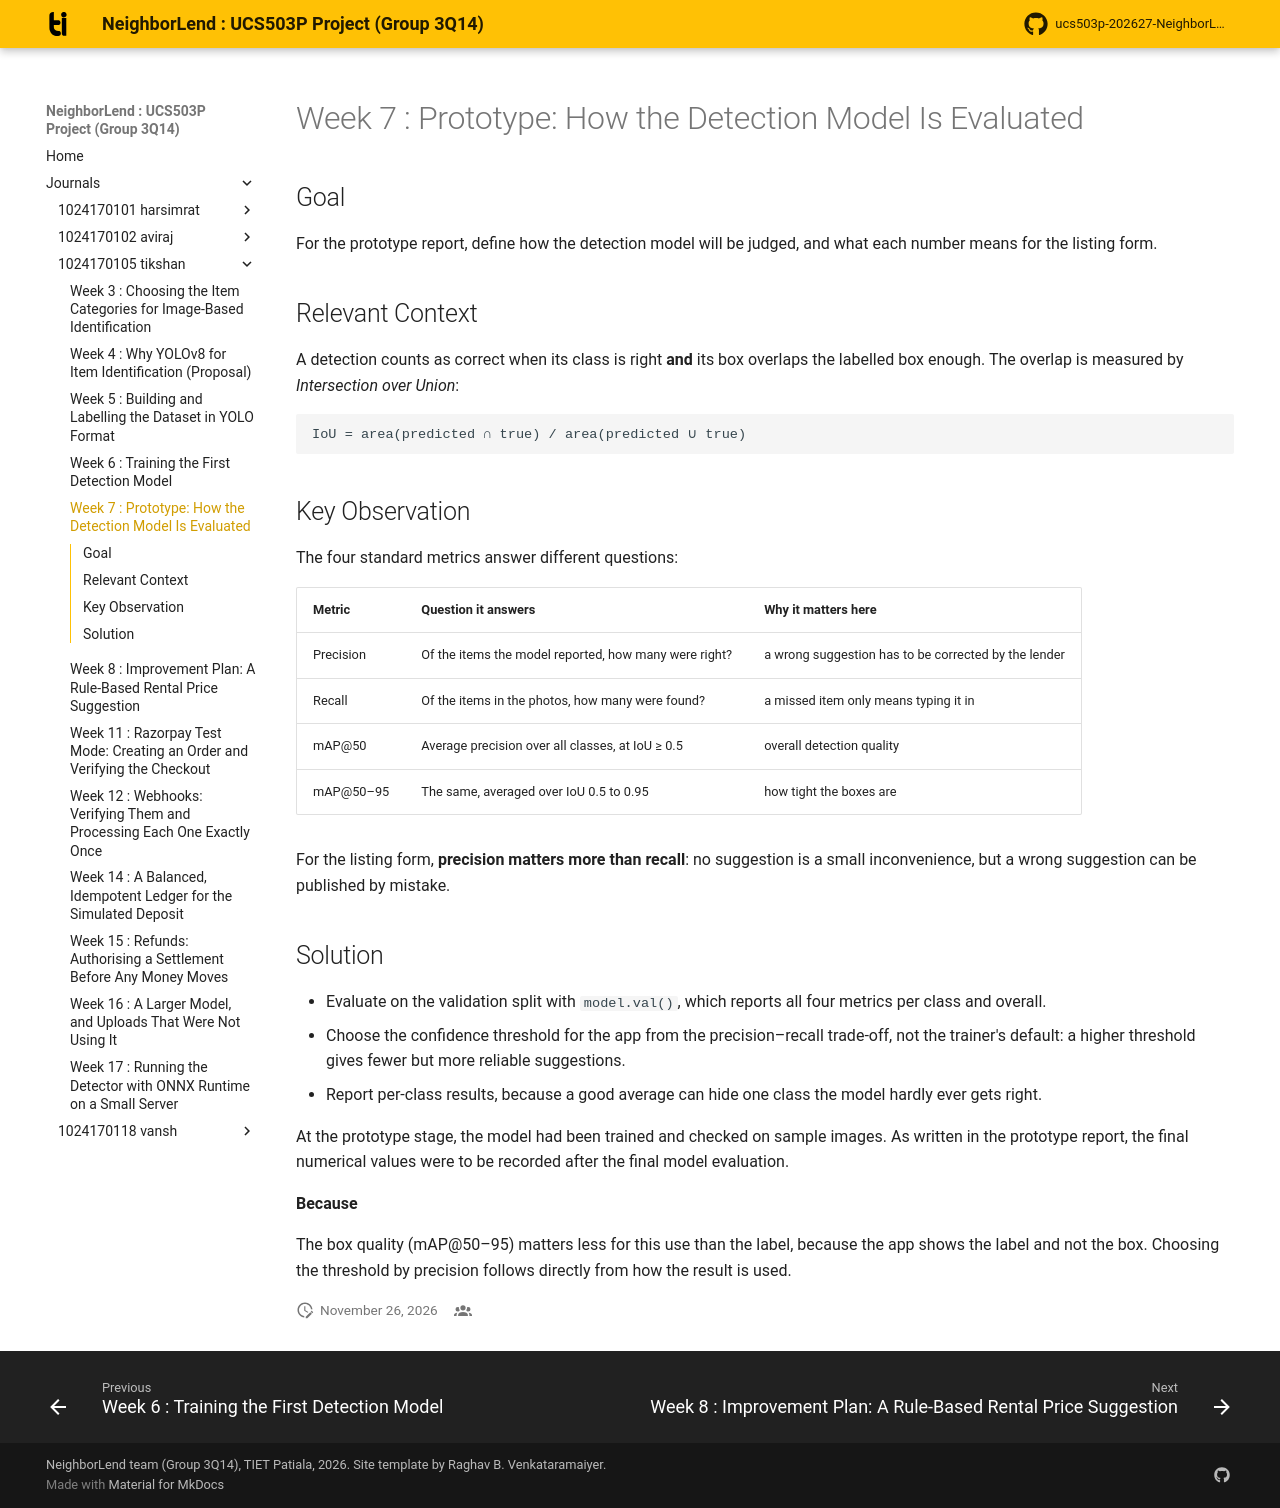

repository: aviraj1576/ucs503p-202627-NeighborLend-project · page: journals/1024170105-tikshan/w07-detection-metrics/index.html · generator: mkdocs

# Week 7 : Prototype: How the Detection Model Is Evaluated

## Goal

For the prototype report, define how the detection model will be judged, and
what each number means for the listing form.

## Relevant Context

A detection counts as correct when its class is right **and** its box
overlaps the labelled box enough. The overlap is measured by
*Intersection over Union*:

``` text
IoU = area(predicted ∩ true) / area(predicted ∪ true)
```

## Key Observation

The four standard metrics answer different questions:

| Metric | Question it answers | Why it matters here |
|---|---|---|
| Precision | Of the items the model reported, how many were right? | a wrong suggestion has to be corrected by the lender |
| Recall | Of the items in the photos, how many were found? | a missed item only means typing it in |
| mAP@50 | Average precision over all classes, at IoU ≥ 0.5 | overall detection quality |
| mAP@50–95 | The same, averaged over IoU 0.5 to 0.95 | how tight the boxes are |

For the listing form, **precision matters more than recall**: no suggestion
is a small inconvenience, but a wrong suggestion can be published by mistake.

## Solution

- Evaluate on the validation split with `model.val()`, which reports all four
  metrics per class and overall.
- Choose the confidence threshold for the app from the precision–recall
  trade-off, not the trainer's default: a higher threshold gives fewer but
  more reliable suggestions.
- Report per-class results, because a good average can hide one class the
  model hardly ever gets right.

At the prototype stage, the model had been trained and checked on sample
images. As written in the prototype report, the final numerical values were
to be recorded after the final model evaluation.

**Because**

The box quality (mAP@50–95) matters less for this use than the label,
because the app shows the label and not the box. Choosing the threshold by
precision follows directly from how the result is used.
